Image classification data set "Final-400X" (pratham-asthana/BCD on GitHub). Class labels (2): benign, malignant.

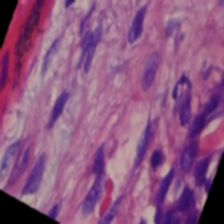
Label: benign

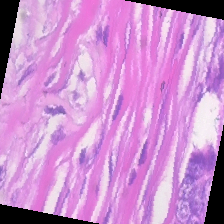
Label: malignant

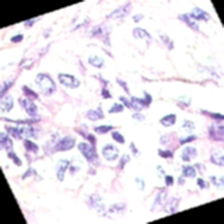
Label: benign

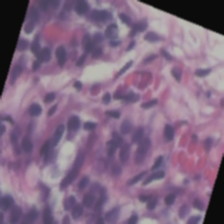
Label: benign

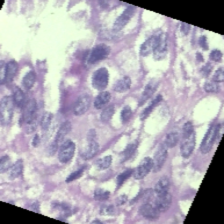
Label: benign

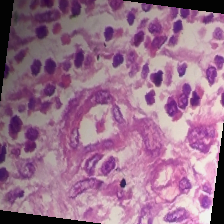
Label: malignant
